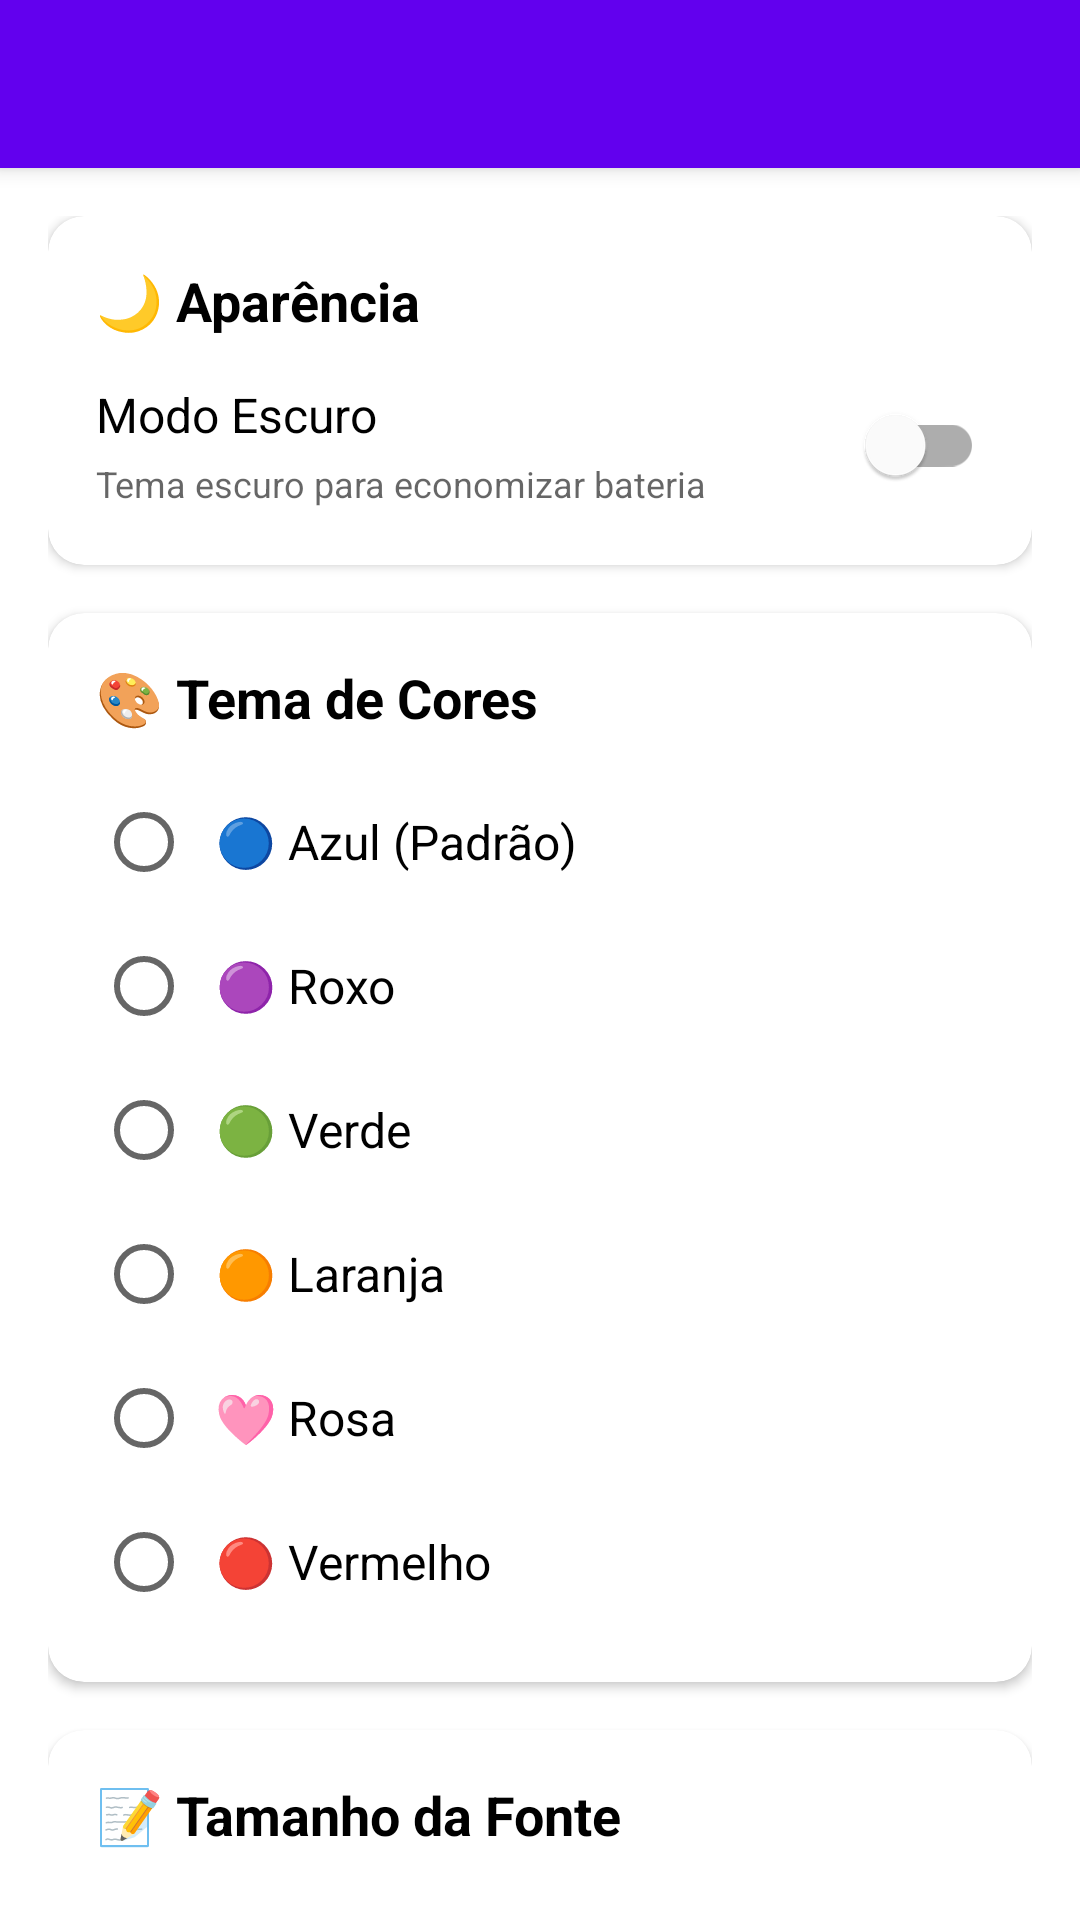

Reconstruct the res/layout file that produces this screen, plus the resources it refers to.
<!-- AndroidManifest.xml: activity theme Theme.FrasesMotivacionais -->
<!-- res/layout/activity_settings.xml -->
<?xml version="1.0" encoding="utf-8"?>
<androidx.coordinatorlayout.widget.CoordinatorLayout xmlns:android="http://schemas.android.com/apk/res/android"
    xmlns:app="http://schemas.android.com/apk/res-auto"
    android:layout_width="match_parent"
    android:layout_height="match_parent"
    android:background="?attr/android:colorBackground">

    <com.google.android.material.appbar.AppBarLayout
        android:layout_width="match_parent"
        android:layout_height="wrap_content">

        <com.google.android.material.appbar.MaterialToolbar
            android:id="@+id/toolbar"
            android:layout_width="match_parent"
            android:layout_height="?attr/actionBarSize"
            android:background="?attr/colorPrimary"
            app:titleTextColor="@android:color/white"
            app:navigationIcon="@drawable/ic_arrow_back" />

    </com.google.android.material.appbar.AppBarLayout>

    <androidx.core.widget.NestedScrollView
        android:layout_width="match_parent"
        android:layout_height="match_parent"
        app:layout_behavior="@string/appbar_scrolling_view_behavior">

        <LinearLayout
            android:layout_width="match_parent"
            android:layout_height="wrap_content"
            android:orientation="vertical"
            android:padding="16dp">

            
            <com.google.android.material.card.MaterialCardView
                android:layout_width="match_parent"
                android:layout_height="wrap_content"
                android:layout_marginBottom="16dp"
                app:cardCornerRadius="12dp"
                app:cardElevation="2dp">

                <LinearLayout
                    android:layout_width="match_parent"
                    android:layout_height="wrap_content"
                    android:orientation="vertical"
                    android:padding="16dp">

                    <TextView
                        android:layout_width="wrap_content"
                        android:layout_height="wrap_content"
                        android:text="🌙 Aparência"
                        android:textSize="18sp"
                        android:textStyle="bold"
                        android:textColor="?attr/colorOnSurface"
                        android:layout_marginBottom="12dp" />

                    <LinearLayout
                        android:layout_width="match_parent"
                        android:layout_height="wrap_content"
                        android:orientation="horizontal"
                        android:gravity="center_vertical">

                        <LinearLayout
                            android:layout_width="0dp"
                            android:layout_height="wrap_content"
                            android:layout_weight="1"
                            android:orientation="vertical">

                            <TextView
                                android:layout_width="wrap_content"
                                android:layout_height="wrap_content"
                                android:text="Modo Escuro"
                                android:textSize="16sp"
                                android:textColor="?attr/colorOnSurface" />

                            <TextView
                                android:layout_width="wrap_content"
                                android:layout_height="wrap_content"
                                android:text="Tema escuro para economizar bateria"
                                android:textSize="12sp"
                                android:textColor="?attr/colorOnSurface"
                                android:alpha="0.6"
                                android:layout_marginTop="4dp" />

                        </LinearLayout>

                        <com.google.android.material.switchmaterial.SwitchMaterial
                            android:id="@+id/switchDarkMode"
                            android:layout_width="wrap_content"
                            android:layout_height="wrap_content" />

                    </LinearLayout>

                </LinearLayout>

            </com.google.android.material.card.MaterialCardView>

            
            <com.google.android.material.card.MaterialCardView
                android:layout_width="match_parent"
                android:layout_height="wrap_content"
                android:layout_marginBottom="16dp"
                app:cardCornerRadius="12dp"
                app:cardElevation="2dp">

                <LinearLayout
                    android:layout_width="match_parent"
                    android:layout_height="wrap_content"
                    android:orientation="vertical"
                    android:padding="16dp">

                    <TextView
                        android:layout_width="wrap_content"
                        android:layout_height="wrap_content"
                        android:text="🎨 Tema de Cores"
                        android:textSize="18sp"
                        android:textStyle="bold"
                        android:textColor="?attr/colorOnSurface"
                        android:layout_marginBottom="12dp" />

                    <RadioGroup
                        android:id="@+id/radioGroupTheme"
                        android:layout_width="match_parent"
                        android:layout_height="wrap_content">

                        <RadioButton
                            android:id="@+id/radioThemeBlue"
                            android:layout_width="match_parent"
                            android:layout_height="wrap_content"
                            android:text="🔵 Azul (Padrão)"
                            android:textSize="16sp"
                            android:padding="8dp" />

                        <RadioButton
                            android:id="@+id/radioThemePurple"
                            android:layout_width="match_parent"
                            android:layout_height="wrap_content"
                            android:text="🟣 Roxo"
                            android:textSize="16sp"
                            android:padding="8dp" />

                        <RadioButton
                            android:id="@+id/radioThemeGreen"
                            android:layout_width="match_parent"
                            android:layout_height="wrap_content"
                            android:text="🟢 Verde"
                            android:textSize="16sp"
                            android:padding="8dp" />

                        <RadioButton
                            android:id="@+id/radioThemeOrange"
                            android:layout_width="match_parent"
                            android:layout_height="wrap_content"
                            android:text="🟠 Laranja"
                            android:textSize="16sp"
                            android:padding="8dp" />

                        <RadioButton
                            android:id="@+id/radioThemePink"
                            android:layout_width="match_parent"
                            android:layout_height="wrap_content"
                            android:text="🩷 Rosa"
                            android:textSize="16sp"
                            android:padding="8dp" />

                        <RadioButton
                            android:id="@+id/radioThemeRed"
                            android:layout_width="match_parent"
                            android:layout_height="wrap_content"
                            android:text="🔴 Vermelho"
                            android:textSize="16sp"
                            android:padding="8dp" />

                    </RadioGroup>

                </LinearLayout>

            </com.google.android.material.card.MaterialCardView>

            
            <com.google.android.material.card.MaterialCardView
                android:layout_width="match_parent"
                android:layout_height="wrap_content"
                android:layout_marginBottom="16dp"
                app:cardCornerRadius="12dp"
                app:cardElevation="2dp">

                <LinearLayout
                    android:layout_width="match_parent"
                    android:layout_height="wrap_content"
                    android:orientation="vertical"
                    android:padding="16dp">

                    <TextView
                        android:layout_width="wrap_content"
                        android:layout_height="wrap_content"
                        android:text="📝 Tamanho da Fonte"
                        android:textSize="18sp"
                        android:textStyle="bold"
                        android:textColor="?attr/colorOnSurface"
                        android:layout_marginBottom="12dp" />

                    <RadioGroup
                        android:id="@+id/radioGroupFontSize"
                        android:layout_width="match_parent"
                        android:layout_height="wrap_content">

                        <RadioButton
                            android:id="@+id/radioFontSmall"
                            android:layout_width="match_parent"
                            android:layout_height="wrap_content"
                            android:text="Pequeno"
                            android:textSize="14sp"
                            android:padding="8dp" />

                        <RadioButton
                            android:id="@+id/radioFontMedium"
                            android:layout_width="match_parent"
                            android:layout_height="wrap_content"
                            android:text="Médio (Padrão)"
                            android:textSize="16sp"
                            android:padding="8dp" />

                        <RadioButton
                            android:id="@+id/radioFontLarge"
                            android:layout_width="match_parent"
                            android:layout_height="wrap_content"
                            android:text="Grande"
                            android:textSize="18sp"
                            android:padding="8dp" />

                        <RadioButton
                            android:id="@+id/radioFontXLarge"
                            android:layout_width="match_parent"
                            android:layout_height="wrap_content"
                            android:text="Extra Grande"
                            android:textSize="20sp"
                            android:padding="8dp" />

                    </RadioGroup>

                </LinearLayout>

            </com.google.android.material.card.MaterialCardView>

        </LinearLayout>

    </androidx.core.widget.NestedScrollView>

</androidx.coordinatorlayout.widget.CoordinatorLayout>
<!-- resources referenced by this layout -->
<resources>
  <color name="primary">#6366F1</color>
  <color name="primary_dark">#4F46E5</color>
  <color name="white">#FFFFFFFF</color>
  <color name="accent">#F59E0B</color>
  <color name="background_light">#F8FAFC</color>
  <color name="surface_light">#FFFFFF</color>
  <color name="text_primary_light">#1E293B</color>
  <color name="error">#EF4444</color>
  <style name="Widget.App.Chip" parent="Widget.MaterialComponents.Chip.Choice">
          <item name="chipBackgroundColor">@color/surface_light</item>
          <item name="chipStrokeColor">@color/divider</item>
          <item name="chipStrokeWidth">1dp</item>
          <item name="android:textColor">@color/text_primary_light</item>
          <item name="checkedIconVisible">false</item>
          <item name="chipCornerRadius">16dp</item>
          <item name="chipMinHeight">40dp</item>
          <item name="android:elevation">2dp</item>
      </style>
  <style name="Widget.App.CardView" parent="Widget.MaterialComponents.CardView">
          <item name="cardCornerRadius">16dp</item>
          <item name="cardElevation">4dp</item>
          <item name="cardBackgroundColor">@color/card_background_light</item>
          <item name="contentPadding">16dp</item>
      </style>
  <style name="Widget.App.Toolbar" parent="Widget.MaterialComponents.Toolbar.Primary">
          <item name="titleTextColor">@color/white</item>
          <item name="android:elevation">4dp</item>
      </style>
  <style name="TextAppearance.App.Headline1" parent="TextAppearance.MaterialComponents.Headline4">
          <item name="android:textColor">@color/text_primary_light</item>
          <item name="android:textSize">32sp</item>
          <item name="android:fontFamily">sans-serif-medium</item>
      </style>
  <style name="TextAppearance.App.Headline2" parent="TextAppearance.MaterialComponents.Headline5">
          <item name="android:textColor">@color/text_primary_light</item>
          <item name="android:textSize">24sp</item>
          <item name="android:fontFamily">sans-serif-medium</item>
      </style>
  <style name="TextAppearance.App.Body1" parent="TextAppearance.MaterialComponents.Body1">
          <item name="android:textColor">@color/text_primary_light</item>
          <item name="android:textSize">16sp</item>
      </style>
  <style name="TextAppearance.App.Body2" parent="TextAppearance.MaterialComponents.Body2">
          <item name="android:textColor">@color/text_secondary_light</item>
          <item name="android:textSize">14sp</item>
      </style>
  <color name="divider">#E2E8F0</color>
  <color name="card_background_light">#FFFFFF</color>
  <color name="text_secondary_light">#64748B</color>
</resources>
